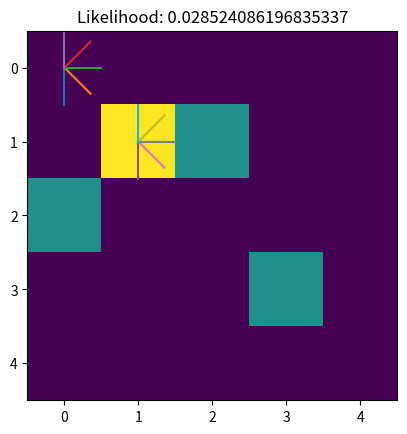
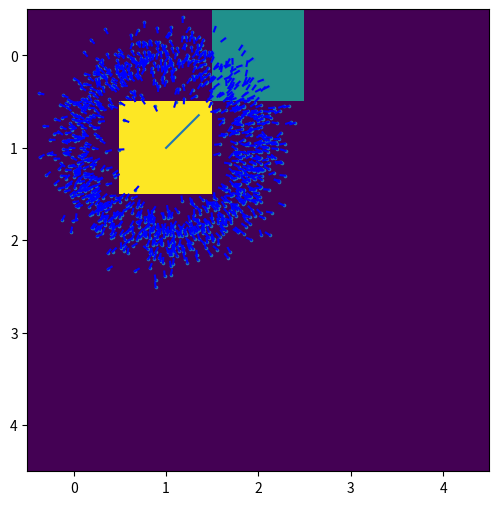

These figures' Python source, in order:
#%%
import random
import numpy as np
import matplotlib.pyplot as plt


def plot_map(m, robot_pos, size, title):
    map = np.zeros(size)
    for x in m:
        map[x[1], x[0]] = 1

    map[robot_pos[1], robot_pos[0]] = 2

    plt.title(title)
    plt.imshow(map)
    x, y, theta = robot_pos
    plt.plot([x, x + 0.5 * np.cos(theta)],
            [y, y + 0.5 * np.sin(theta)])


def sample(b):
    return b / 6 * np.sum(
        [random.uniform(-1,1) for i in range(12)])


def prob(x, sigma_squared):
    mu = 0
    denom = np.sqrt(2 * np.pi * sigma_squared)
    p = np.exp(-(x-mu)**2/(2*sigma_squared)) / denom
    return p


def lfield_ranger_model(zt, xt, xt_sensor, 
        m, sigma_squared, z_hit, z_random, z_max):
    """
    Parameters:
    zt: vector of measurements
    xt: robot position, vector of length 3
    xt_sensor: sensor position and rotation. Same shape as zt
    m: the map with the positions of the obstacles
    """
    q = 0
    x, y, theta = xt
    for i in range(xt_sensor.shape[0]):
        x_sens, y_sens, theta_sens = xt_sensor[i]
        
        x_z = x + x_sens * np.cos(theta) \
            - y_sens * np.sin(theta) \
            + zt[i] * np.cos(theta + theta_sens)
        y_z = y + y_sens * np.cos(theta) \
            + x_sens * np.sin(theta) \
            + zt[i] * np.sin(theta + theta_sens)

        x_line = m[:,0]
        y_line = m[:,1]
        dist_squared = ((x_z - x_line)**2 + (y_z - y_line) ** 2).min()

        q += np.log(
            z_hit * prob(dist_squared, sigma_squared) \
            + z_random / z_max)

    return q


def landmark_known_corr(ft, ct, xt, sigma_squared):
    """
    Parameters
    ft: vector of observed feature
    ct: true feature corresponding to ft
    xt: current robot position
    sigma_squared: prob variance
    """
    rt, phit, st = ft
    xc, yc, sc = ct
    x, y, theta = xt
    r_hat = np.sqrt((xc - x)**2 + (yc - y)**2)
    phi_hat = np.arctan2(yc - y, xc - x)
    q = prob(rt - r_hat, sigma_squared) \
        * prob(phit - phi_hat, sigma_squared)\
        * prob(st - sc, sigma_squared)
    return q


def sample_landmark_known_corr(ft, ct, 
        sigmar_squared, sigmap_squared):
    """
    Samples robot poses for a given landmark measurement ft.
    Parameters
    ft: vector of observed feature
    ct: true feature corresponding to ft
    sigma_squared: prob variance
    """
    rt, phit, st = ft
    xc, yc, sc = ct
    
    gamma_hat = np.random.rand() * 2 * np.pi
    r_hat = rt + sample(sigmar_squared)
    phi_hat = phit + sample(sigmap_squared)
    x = xc + r_hat * np.cos(gamma_hat)
    y = yc + r_hat * np.sin(gamma_hat)
    theta = gamma_hat - np.pi - phi_hat
    
    return np.array([x, y, theta])

# %%
if __name__ == "__main__":
    # theta = 0 is looking to the left
    xt = [0, 0, np.pi / 2]
    xt_sensor = np.array([[0.1, 0.1, 0], [0.1, 0.1, 0],
        [0.1, 0.1, 0], [0.1, 0.1, 0], [0.1, 0.1, 0]])

    m = np.array([[0, 2], [3, 3], [2, 1]])
    sigma_squared = 0.5

    z_hit = 0.6
    z_rand = 0.2
    z_max = 0.2

    zt = np.array([2, 2, 2, 3, 2])
    for i, xt in enumerate([[0, 0, np.pi / 2], 
               [0, 0, np.pi / 4],
               [0, 0, 0],
               [0, 0, -np.pi / 4],
               [0, 0, -np.pi / 2]]):
        p = lfield_ranger_model(zt, xt, xt_sensor, m, 
            sigma_squared, z_hit, z_rand, z_max)
        plot_map(m, xt, (5,5), f"Likelihood: {p}")
        plt.savefig(f"alg_3_{i}.png")
        plt.show()
    
    
    # theta = 0 is looking to the left
    xt_sensor = np.array([[0.1, 0.1, 0], [0.1, 0.1, 0],
        [0.1, 0.1, 0], [0.1, 0.1, 0], [0.1, 0.1, 0]])

    m = np.array([[0, 2], [3, 3], [2, 1]])
    sigma_squared = 0.5

    z_hit = 0.6
    z_rand = 0.2
    z_max = 0.2
    zt = np.array([1, 1, 1, 1, 1])
    for i, xt in enumerate([[1, 1, np.pi / 2], 
               [1, 1, np.pi / 4],
               [1, 1, 0],
               [1, 1, -np.pi / 4],
               [1, 1, -np.pi / 2]]):
        p = lfield_ranger_model(zt, xt, xt_sensor, m, 
            sigma_squared, z_hit, z_rand, z_max)
        plot_map(m, xt, (5,5), f"Likelihood: {p}")
        plt.savefig(f"alg_3_1{i}.png")
        plt.show()
    # %%
    ft = [1, 0, 0]
    ct = [1, 1, 0]
    points = np.array(
        [sample_landmark_known_corr(ft, ct, 0.5, 1.0) 
         for _ in range(1000)])
    
    # plot the positions
    plt.figure(figsize=(8, 6), dpi=80)
    plt.scatter(points[:,0], points[:,1], s=2.5)
    # plot the orientations
    for point in points:
        x, y, theta = point
        plt.plot([x, x + 0.05 * np.cos(theta)], 
            [y, y + 0.05 * np.sin(theta)], "b")
    plt.title("Sample distribution generated from f = [1, 0,0]")
    plt.savefig("alg_5.png")
    plt.show()

    # %%
    ct = [2, 0, 0] 
    xt = [1,1,-np.pi/4]
    plot_map([ct], xt, (5,5), "")
    plt.show()

    for f in [[1, -0.79, 0],
              [1, 0, 0],
              [1, 0.79, 0],
              [1, 1.54, 0]]:
        print("f =",f,"->", landmark_known_corr(f, ct, xt, 0.1))
# %%
